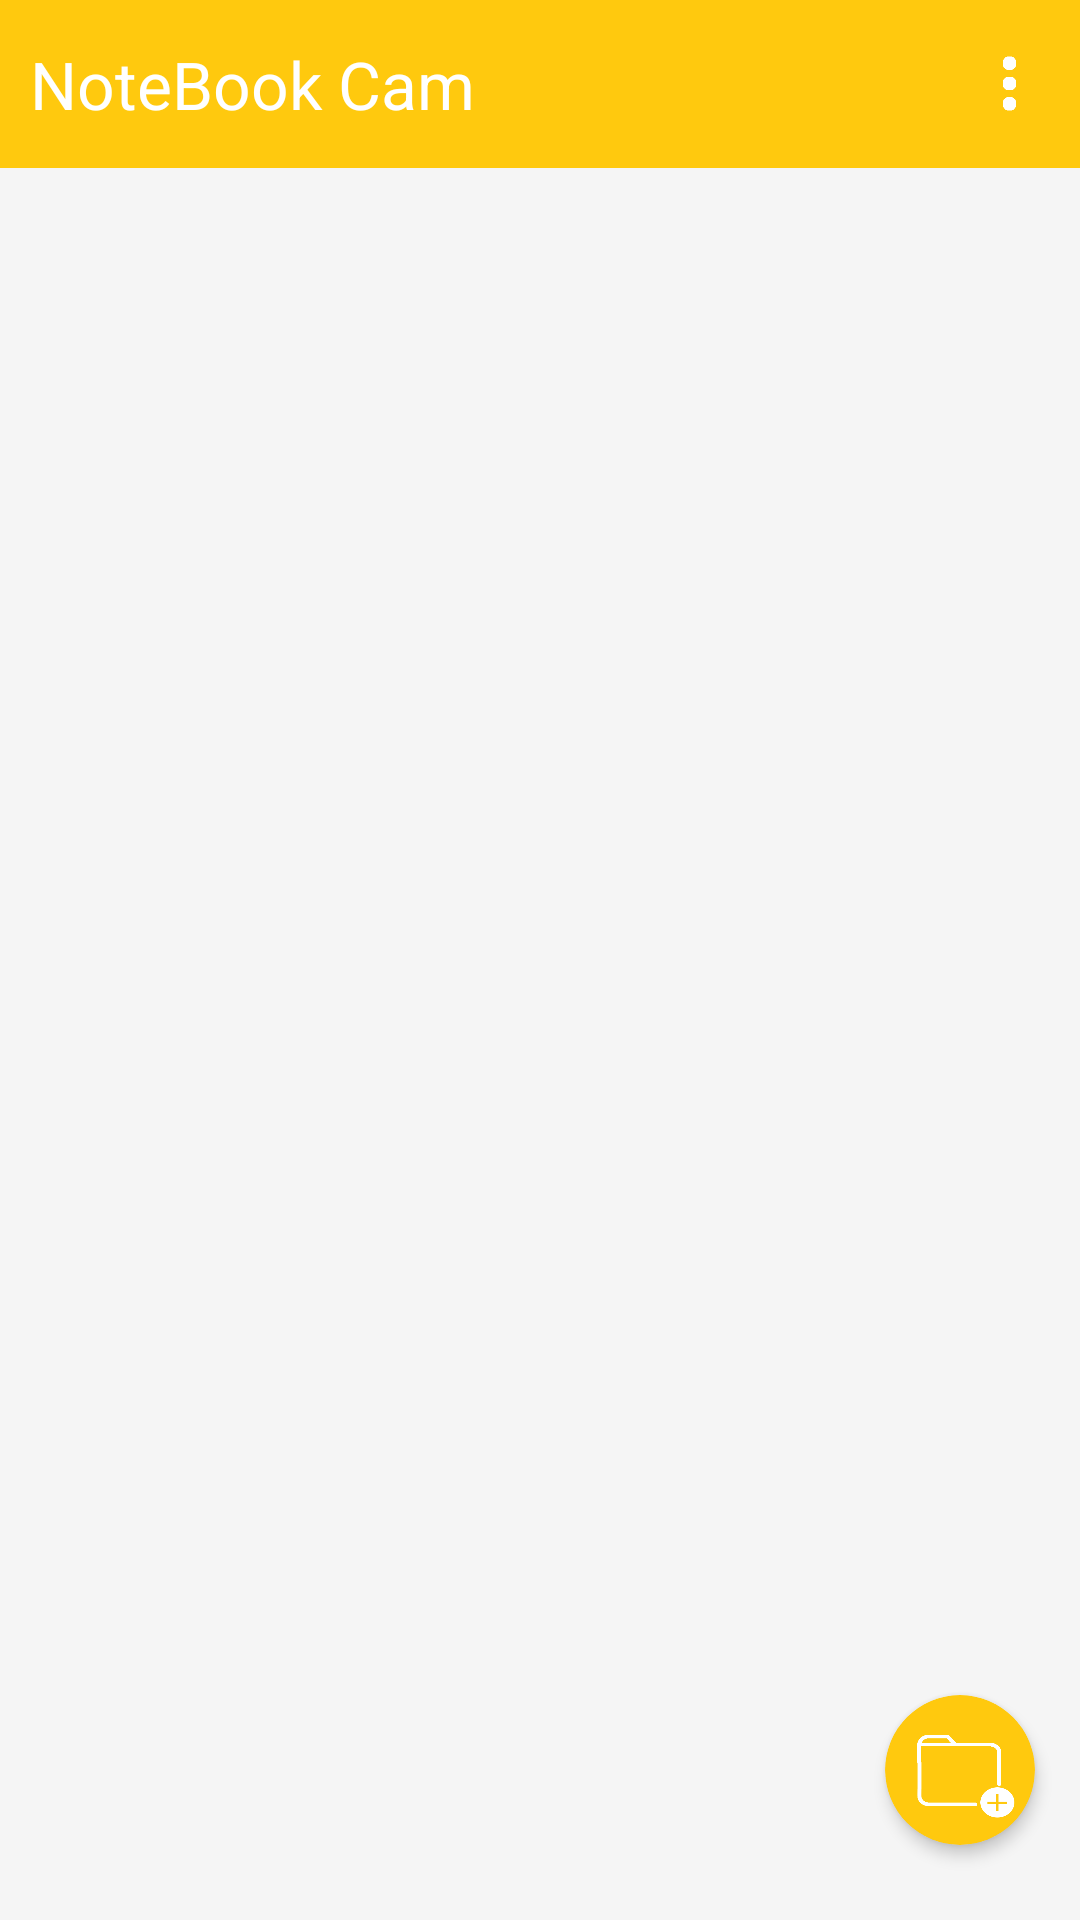

The Android layout XML behind this screen, and the referenced resources:
<!-- AndroidManifest.xml: application theme Theme.AppCompat.Light.AppTheme -->
<!-- res/layout/main_layout.xml -->
<?xml version="1.0" encoding="utf-8"?>
<android.support.design.widget.CoordinatorLayout
    xmlns:android="http://schemas.android.com/apk/res/android"
    xmlns:app="http://schemas.android.com/apk/res-auto"
    xmlns:tools="http://schemas.android.com/tools"
    android:layout_width="match_parent"
    android:layout_height="match_parent"
    xmlns:card_view="http://schemas.android.com/tools">

    <include layout="@layout/content_menu"/>

    <RelativeLayout
        android:layout_width="match_parent"
        android:layout_height="match_parent"
        tools:context="com.infinityco.notebookcam.Activity.MainActivity">

        <androidx.drawerlayout.widget.DrawerLayout
            android:id="@+id/dl_activity_idol"
            app:insetForeground="#4000"
            android:layout_width="match_parent"
            android:fitsSystemWindows="true"
            android:layout_height="match_parent">

            <RelativeLayout
                android:id="@+id/activity_idol"
                android:layout_width="match_parent"
                android:layout_height="wrap_content">

                <androidx.coordinatorlayout.widget.CoordinatorLayout
                    android:id="@+id/mainActivityCoordinatorLayout"
                    android:layout_width="match_parent"
                    android:layout_height="match_parent"
                    android:foregroundGravity="bottom"
                    android:fitsSystemWindows="true"
                    android:layout_alignParentTop="true"
                    android:layout_alignParentRight="true"
                    android:layout_alignParentEnd="true">
                    <com.google.android.material.appbar.AppBarLayout
                        android:id="@+id/app_bar_layout"
                        android:layout_width="match_parent"
                        android:layout_height="wrap_content"
                        android:theme="@style/ThemeOverlay.AppCompat.Dark.ActionBar"
                        android:fitsSystemWindows="true">
                        <com.google.android.material.appbar.CollapsingToolbarLayout
                            android:id="@+id/collapsing_toolbar"
                            android:layout_width="match_parent"
                            android:layout_height="match_parent"
                            app:layout_scrollFlags="scroll|exitUntilCollapsed"
                            app:contentScrim="#57919191"
                            app:expandedTitleMarginStart="48dp"
                            app:expandedTitleMarginEnd="64dp"
                            android:fitsSystemWindows="true">

                            <RelativeLayout
                                android:gravity="center"
                                android:layout_width="match_parent"
                                android:layout_height="?attr/actionBarSize">

                                <ImageView
                                    android:id="@+id/ivTopBarColor"
                                    android:layout_width="match_parent"
                                    android:layout_height="match_parent"></ImageView>

                                <ImageView
                                    android:background="@drawable/top_bar"
                                    android:layout_width="match_parent"
                                    android:layout_height="match_parent"></ImageView>

                                <TextView
                                    android:text="@string/app_name"
                                    android:paddingLeft="10dp"
                                    android:textColor="@color/white"
                                    android:textAppearance="@style/Base.TextAppearance.AppCompat.Large"
                                    android:layout_width="wrap_content"
                                    android:layout_height="match_parent"
                                    android:id="@+id/tv_app_name"
                                    android:gravity="center" />

                                <Button
                                    android:id="@+id/bt_menu"
                                    android:text=""
                                    android:textColor="#90ffffff"
                                    android:textAppearance="@style/Base.TextAppearance.AppCompat.Small"
                                    android:layout_width="27dp"
                                    android:layout_height="27dp"
                                    android:layout_margin="10dp"
                                    android:layout_centerInParent="true"
                                    android:layout_alignParentEnd="true"
                                    android:background="@drawable/menu"/>

                            </RelativeLayout>



                        </com.google.android.material.appbar.CollapsingToolbarLayout>
                    </com.google.android.material.appbar.AppBarLayout>


                    <RelativeLayout
                        android:background="#f5f5f5"
                        android:layout_width="match_parent"
                        android:layout_height="match_parent"
                        android:layout_alignParentRight="true"
                        app:layout_behavior="@string/appbar_scrolling_view_behavior">


                        <LinearLayout
                            android:gravity="center"
                            android:layout_width="match_parent"
                            android:layout_height="wrap_content">

                            <TextView
                                android:gravity="center"
                                android:id="@+id/tvNoFoldersMensage"
                                android:layout_width="300dp"
                                android:layout_height="300dp"/>

                        </LinearLayout>

                        <androidx.recyclerview.widget.RecyclerView
                            android:id="@+id/rvFolder"
                            android:layout_width="match_parent"
                            android:layout_height="match_parent"
                            android:layout_alignParentTop="true"
                            android:layout_alignParentStart="true" />



                    </RelativeLayout>

                </androidx.coordinatorlayout.widget.CoordinatorLayout>


            </RelativeLayout>

        </androidx.drawerlayout.widget.DrawerLayout>

        <androidx.cardview.widget.CardView
            android:id="@+id/cvNewFolder"
            android:layout_width="50dp"
            android:layout_height="50dp"
            android:layout_alignParentBottom="true"
            android:layout_alignParentEnd="true"
            android:layout_marginBottom="25dp"
            android:layout_marginRight="15dp"
            app:cardBackgroundColor="@color/colorPrimary"
            app:cardCornerRadius="25dp"
            app:cardElevation="3dp">

            <ImageView
                android:layout_marginLeft="6dp"
                android:layout_marginTop="8dp"
                android:layout_marginBottom="3dp"
                android:background="@drawable/new_folder"
                android:layout_width="match_parent"
                android:layout_height="match_parent" />

            <Button
                android:id="@+id/btNewFolder"
                android:layout_width="match_parent"
                android:layout_height="match_parent"
                android:layout_gravity="bottom|right"
                android:background="#00000000" />

        </androidx.cardview.widget.CardView>

    </RelativeLayout>


</android.support.design.widget.CoordinatorLayout>
<!-- res/layout/content_menu.xml (included above) -->
<?xml version="1.0" encoding="utf-8"?>
<RelativeLayout
    xmlns:android="http://schemas.android.com/apk/res/android"
    xmlns:tools="http://schemas.android.com/tools"
    xmlns:app="http://schemas.android.com/apk/res-auto"
    android:layout_width="match_parent"
    android:layout_height="match_parent"
    app:layout_behavior="@string/appbar_scrolling_view_behavior"
    tools:showIn="@layout/activity_main">

</RelativeLayout>
<!-- res/layout/activity_main.xml (included above) -->
<?xml version="1.0" encoding="utf-8"?>
<androidx.drawerlayout.widget.DrawerLayout
    xmlns:android="http://schemas.android.com/apk/res/android"
    xmlns:app="http://schemas.android.com/apk/res-auto"
    xmlns:tools="http://schemas.android.com/tools"
    android:id="@+id/drawer_layout"
    android:layout_width="match_parent"
    android:layout_height="match_parent"
    android:fitsSystemWindows="true"
    tools:openDrawer="start">

    <include
        layout="@layout/main_layout"
        android:layout_width="match_parent"
        android:layout_height="match_parent" />

    <android.support.design.widget.NavigationView
        android:id="@+id/navigation_view"
        android:layout_width="wrap_content"
        android:layout_height="match_parent"
        android:layout_gravity="start">

        <RelativeLayout
            android:layout_marginTop="24dp"
            android:layout_width="match_parent"
            android:layout_height="match_parent">

            <androidx.cardview.widget.CardView
                android:id="@+id/navigation_drawer_header_include"
                android:layout_width="match_parent"
                android:layout_height="?attr/actionBarSize"
                android:foregroundGravity="center_vertical"
                app:cardCornerRadius="0dp"
                app:cardElevation="4dp">

                <LinearLayout
                    android:background="#fff"
                    android:gravity="center_vertical"
                    android:orientation="horizontal"
                    android:layout_width="match_parent"
                    android:layout_height="match_parent">

                    <ImageView
                        android:layout_marginLeft="5dp"
                        android:background="@drawable/menu_2"
                        android:layout_width="28dp"
                        android:layout_height="28dp" />
                    <TextView
                        android:layout_marginLeft="5dp"
                        android:id="@+id/tvMenu"
                        android:text="@string/Menu"
                        android:textSize="23dp"
                        android:textColor="#878787"
                        android:gravity="center_vertical"
                        android:layout_width="match_parent"
                        android:layout_height="match_parent" />
                </LinearLayout>
                </androidx.cardview.widget.CardView>

            <androidx.recyclerview.widget.RecyclerView
                android:id="@+id/rvMenu"
                android:background="#f4f4f4"
                android:layout_width="match_parent"
                android:layout_height="match_parent"
                android:layout_below="@id/navigation_drawer_header_include"/>


        </RelativeLayout>

    </android.support.design.widget.NavigationView>

</androidx.drawerlayout.widget.DrawerLayout>
<!-- resources referenced by this layout -->
<resources>
  <color name="colorPrimary">#ffc90e</color>
  <color name="white">#fff</color>
  <!-- drawable menu: png bitmap (drawable, 15609 bytes) -->
  <!-- drawable menu_2: png bitmap (drawable, 15872 bytes) -->
  <!-- drawable new_folder: png bitmap (drawable, 30861 bytes) -->
  <!-- drawable top_bar (drawable) -->
  <shape xmlns:android="http://schemas.android.com/apk/res/android"
      android:shape="rectangle" >
      <gradient
          android:startColor="#00000000"
          android:centerColor="#00000000"
          android:endColor="#00000000"
          android:type="linear"
          android:angle="0"/>
  </shape>
  <string name="Menu">Menu</string>
  <string name="app_name">NoteBook Cam</string>
  <style name="Theme.AppCompat.Light.AppTheme" parent="@style/Theme.AppCompat.Light">
          <item name="windowNoTitle">true</item>
          <item name="windowActionBar">true</item>
          <item name="colorPrimary">@color/colorPrimary</item>
          <item name="colorPrimaryDark">@color/colorPrimaryDark</item>
          <item name="colorAccent">@color/colorAccent</item>
      </style>
  <color name="colorPrimaryDark">#e2b106</color>
  <color name="colorAccent">#8c8c8c</color>
</resources>
